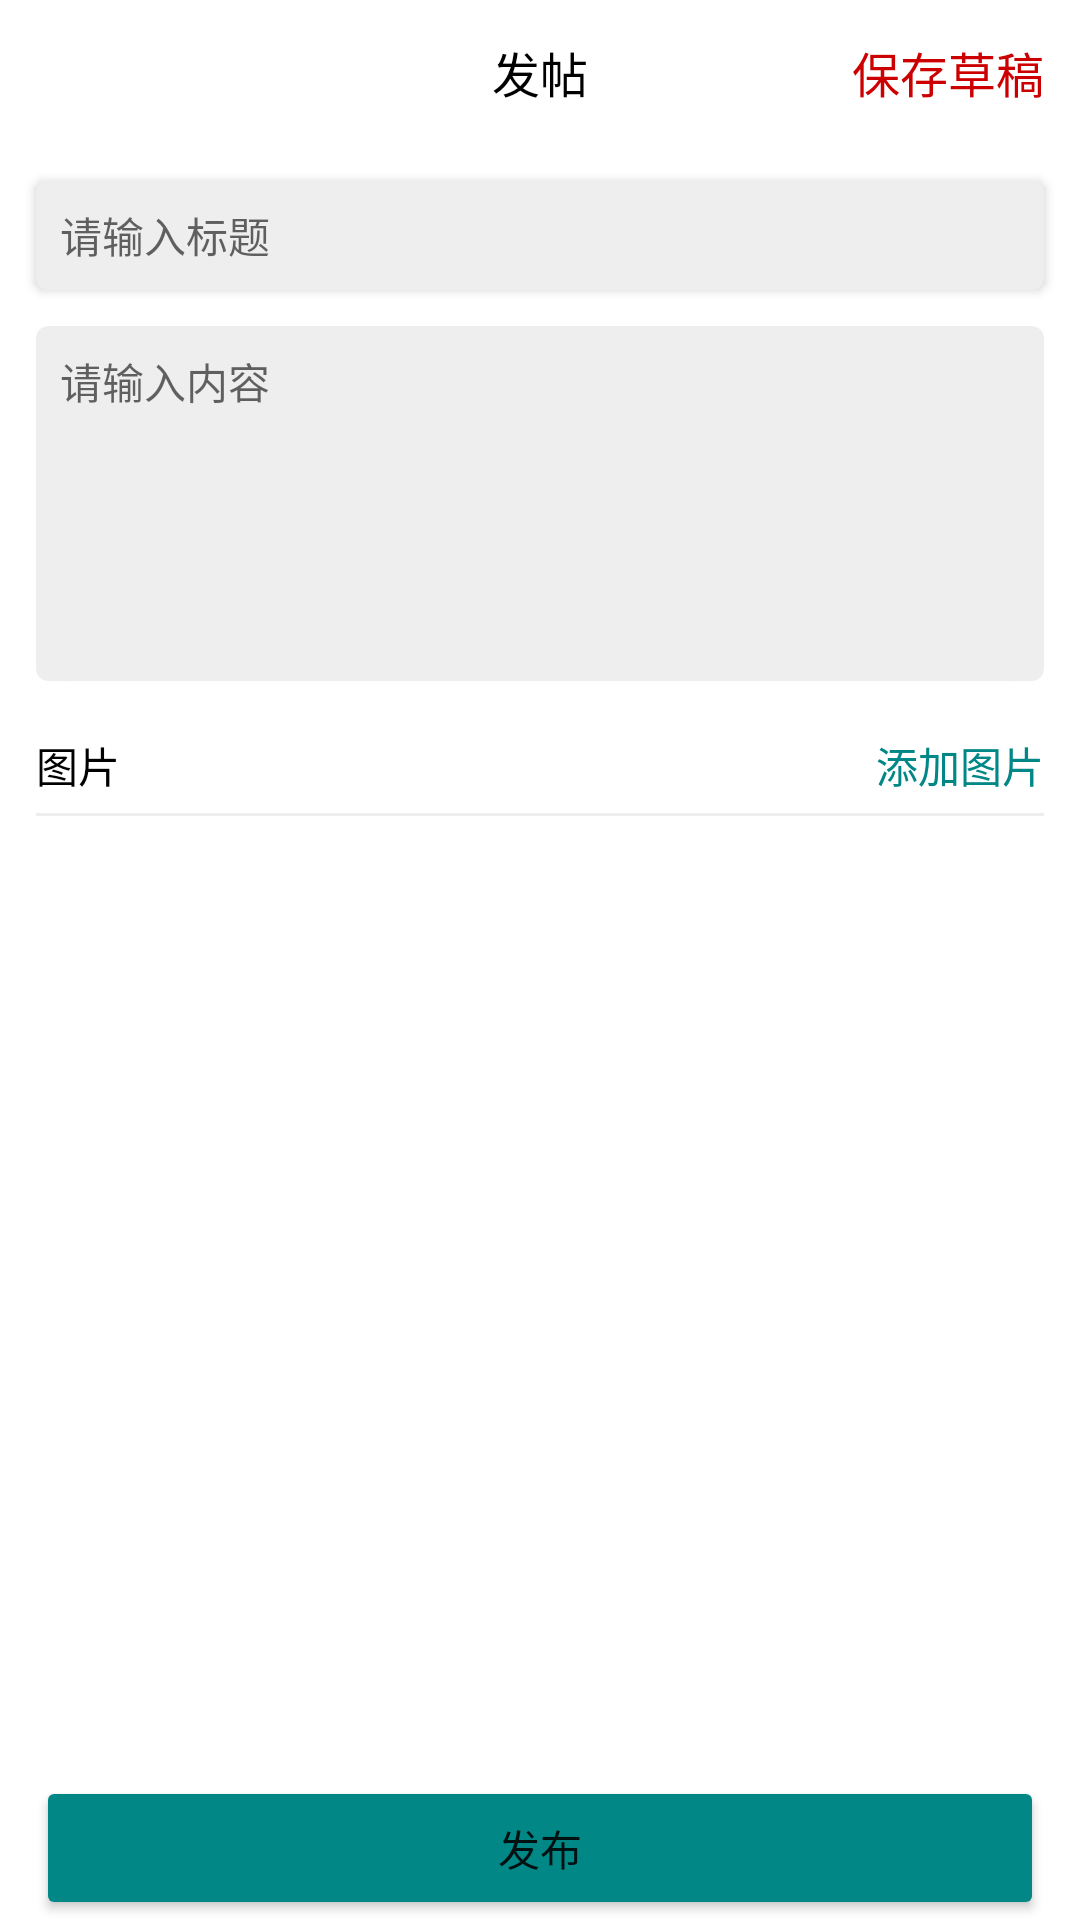

Produce the Android XML layout that renders to this screen, including the resource entries it uses.
<!-- AndroidManifest.xml: application theme Theme.SmcAndroid -->
<!-- res/layout/activity_create_post.xml -->
<?xml version="1.0" encoding="utf-8"?>
<LinearLayout xmlns:android="http://schemas.android.com/apk/res/android"
    xmlns:app="http://schemas.android.com/apk/res-auto"
    xmlns:tools="http://schemas.android.com/tools"
    android:layout_width="match_parent"
    android:layout_height="match_parent"
    android:orientation="vertical">

    <FrameLayout
        android:layout_width="match_parent"
        android:layout_height="48dp">

        <ImageView
            android:id="@+id/back"
            android:layout_width="40dp"
            android:layout_height="40dp"
            android:layout_gravity="center_vertical"
            android:layout_marginStart="12dp"
            android:padding="8dp"
            android:src="@drawable/ic_baseline_arrow_back_24" />

        <TextView
            android:layout_width="wrap_content"
            android:layout_height="wrap_content"
            android:layout_gravity="center"
            android:text="发帖"
            android:textColor="@color/black"
            android:textSize="16sp" />

        <TextView
            android:id="@+id/save"
            android:layout_width="wrap_content"
            android:layout_height="wrap_content"
            android:layout_gravity="center_vertical|end"
            android:layout_marginEnd="12dp"
            android:text="保存草稿"
            android:textColor="@android:color/holo_red_dark"
            android:textSize="16sp" />

    </FrameLayout>

    <androidx.cardview.widget.CardView
        android:layout_width="match_parent"
        android:layout_height="wrap_content"
        android:layout_marginStart="12dp"
        android:layout_marginTop="12dp"
        android:layout_marginEnd="12dp"
        android:layout_marginBottom="12dp"
        app:cardBackgroundColor="@color/gray_e"
        app:cardCornerRadius="4dp"
        app:contentPadding="8dp">

        <EditText
            android:id="@+id/title"
            android:layout_width="match_parent"
            android:layout_height="wrap_content"
            android:background="@null"
            android:gravity="top|start"
            android:hint="请输入标题"
            android:singleLine="true"
            android:textColor="@color/black"
            android:textSize="14sp"
            tools:text="标题" />

    </androidx.cardview.widget.CardView>

    <androidx.cardview.widget.CardView
        android:layout_width="match_parent"
        android:layout_height="wrap_content"
        android:layout_marginStart="12dp"
        android:layout_marginEnd="12dp"
        android:layout_marginBottom="12dp"
        app:cardBackgroundColor="@color/gray_e"
        app:cardCornerRadius="4dp"
        app:contentPadding="8dp">

        <EditText
            android:id="@+id/content"
            android:layout_width="match_parent"
            android:layout_height="wrap_content"
            android:background="@null"
            android:gravity="top|start"
            android:hint="请输入内容"
            android:lines="6"
            android:textColor="@color/black"
            android:textSize="14sp"
            tools:text="标题" />

    </androidx.cardview.widget.CardView>

    <FrameLayout
        android:layout_width="match_parent"
        android:layout_height="wrap_content"
        android:layout_marginStart="12dp"
        android:layout_marginEnd="12dp">

        <TextView
            android:layout_width="wrap_content"
            android:layout_height="32dp"
            android:gravity="center"
            android:text="图片"
            android:textColor="@color/black"
            android:textSize="14sp" />

        <TextView
            android:id="@+id/add_image"
            android:layout_width="wrap_content"
            android:layout_height="32dp"
            android:layout_gravity="end"
            android:gravity="center"
            android:text="添加图片"
            android:textColor="@color/teal_700"
            android:textSize="14sp" />

    </FrameLayout>

    <View
        android:layout_width="match_parent"
        android:layout_height="1dp"
        android:layout_marginStart="12dp"
        android:layout_marginEnd="12dp"
        android:background="@color/gray_e" />

    <androidx.recyclerview.widget.RecyclerView
        android:id="@+id/recycler"
        android:layout_width="match_parent"
        android:layout_height="0dp"
        android:layout_marginStart="12dp"
        android:layout_marginTop="4dp"
        android:layout_marginEnd="12dp"
        android:layout_marginBottom="4dp"
        android:layout_weight="1"
        android:scrollbars="vertical" />

    <Button
        android:id="@+id/submit"
        android:layout_width="match_parent"
        android:layout_height="wrap_content"
        android:layout_marginStart="12dp"
        android:layout_marginEnd="12dp"
        android:backgroundTint="@color/teal_700"
        android:text="发布" />

</LinearLayout>
<!-- resources referenced by this layout -->
<resources>
  <color name="black">#FF000000</color>
  <color name="gray_e">#eeeeee</color>
  <color name="teal_700">#FF018786</color>
  <style name="Theme.SmcAndroid" parent="Theme.MaterialComponents.DayNight.DarkActionBar">
          
          <item name="colorPrimary">@color/purple_500</item>
          <item name="colorPrimaryVariant">@color/purple_700</item>
          <item name="colorOnPrimary">@color/white</item>
          
          <item name="colorSecondary">@color/teal_200</item>
          <item name="colorSecondaryVariant">@color/teal_700</item>
          <item name="colorOnSecondary">@color/black</item>
          
          <item name="android:statusBarColor" tools:targetApi="l">?attr/colorPrimaryVariant</item>
          
      </style>
  <color name="purple_500">#FF6200EE</color>
  <color name="purple_700">#FF3700B3</color>
  <color name="white">#FFFFFFFF</color>
  <color name="teal_200">#FF03DAC5</color>
</resources>
